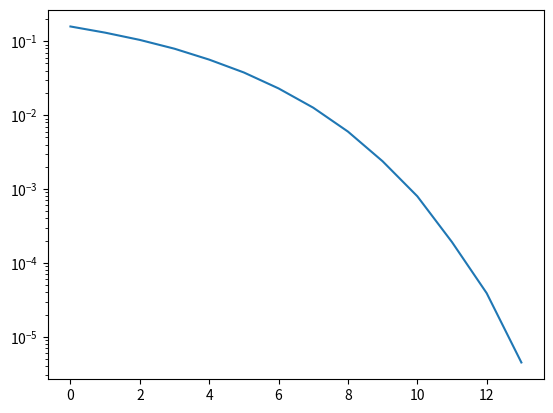

The script that saved this image:
import matplotlib.pyplot as plt
import numpy as np

data_size = 1000000 # qpsk
max_snr = 14 # 최대 snr 13db 까지 실험
ber=[] # ber 배열
for snr_db in range(0,max_snr):
    real_signal = np.random.randint(0,2,data_size) * 2 - 1 #-1과 1을 발생
    imag_signal = np.random.randint(0,2,data_size) * 2 - 1

    qpsk_sym = (real_signal + 1j*imag_signal)/np.sqrt(2) # 에너지가 1짜리 QPSK symbol
    noise_std =10 ** (-snr_db / 20) # 노이즈
    noise = np.random.randn(data_size)*noise_std/np.sqrt(2) + 1j*np.random.randn(data_size)*noise_std/np.sqrt(2)
    # 실수부 노이즈 + 허수부 노이즈
    rcv_signal = qpsk_sym+noise # 수신신호 = QPSK symbol + 노이즈

    real_detected_sig = ((rcv_signal.real> 0 ) + 0) * 2 - 1
    imag_detected_sig = ((rcv_signal.imag > 0) + 0) * 2 - 1

    # 0보다 작다 크다 true false 나오는데 0을 더 더하게 되면 1,0으로 나타난다.
    # true 는 1로 나타나게 되고 false 는 0으로 나타나게 된다.

    num_error = np.sum(np.abs(real_signal-real_detected_sig))/2 + np.sum(np.abs(imag_signal-imag_detected_sig))/2
    ber.append(num_error/(data_size*2)) # 하나의 QPSK symbol은 두개의 비트을 가지고 있기때문에 *2를 한다. bit error rate


snr=np.arange(0,max_snr)
plt.semilogy(snr,ber)
plt.show()


